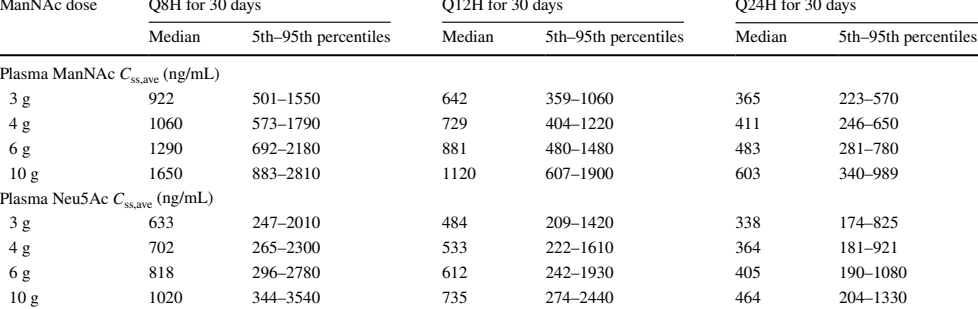

The table this chart was drawn from, first rows:
ManNAc dose, Q8H for 30 Median, days 5th–95th percentiles, Q12H for 30 Median, days 5th–95th percentiles, Q24H for Median, 30 days 5th–95th percentiles, is_spanning_row
Plasma ManNAc, Css,ave (ng/mL), , , , , , False
3 g, 922, 501–1550, 642, 359–1060, 365, 223–570, False
4 g, 1060, 573–1790, 729, 404–1220, 411, 246–650, False
6 g, 1290, 692–2180, 881, 480–1480, 483, 281–780, False
10 g, 1650, 883–2810, 1120, 607–1900, 603, 340–989, False
Plasma Neu5Ac, Css,ave (ng/mL), , , , , , True
3 g, 633, 247–2010, 484, 209–1420, 338, 174–825, False
4 g, 702, 265–2300, 533, 222–1610, 364, 181–921, False
6 g, 818, 296–2780, 612, 242–1930, 405, 190–1080, False
10 g, 1020, 344–3540, 735, 274–2440, 464, 204–1330, False
